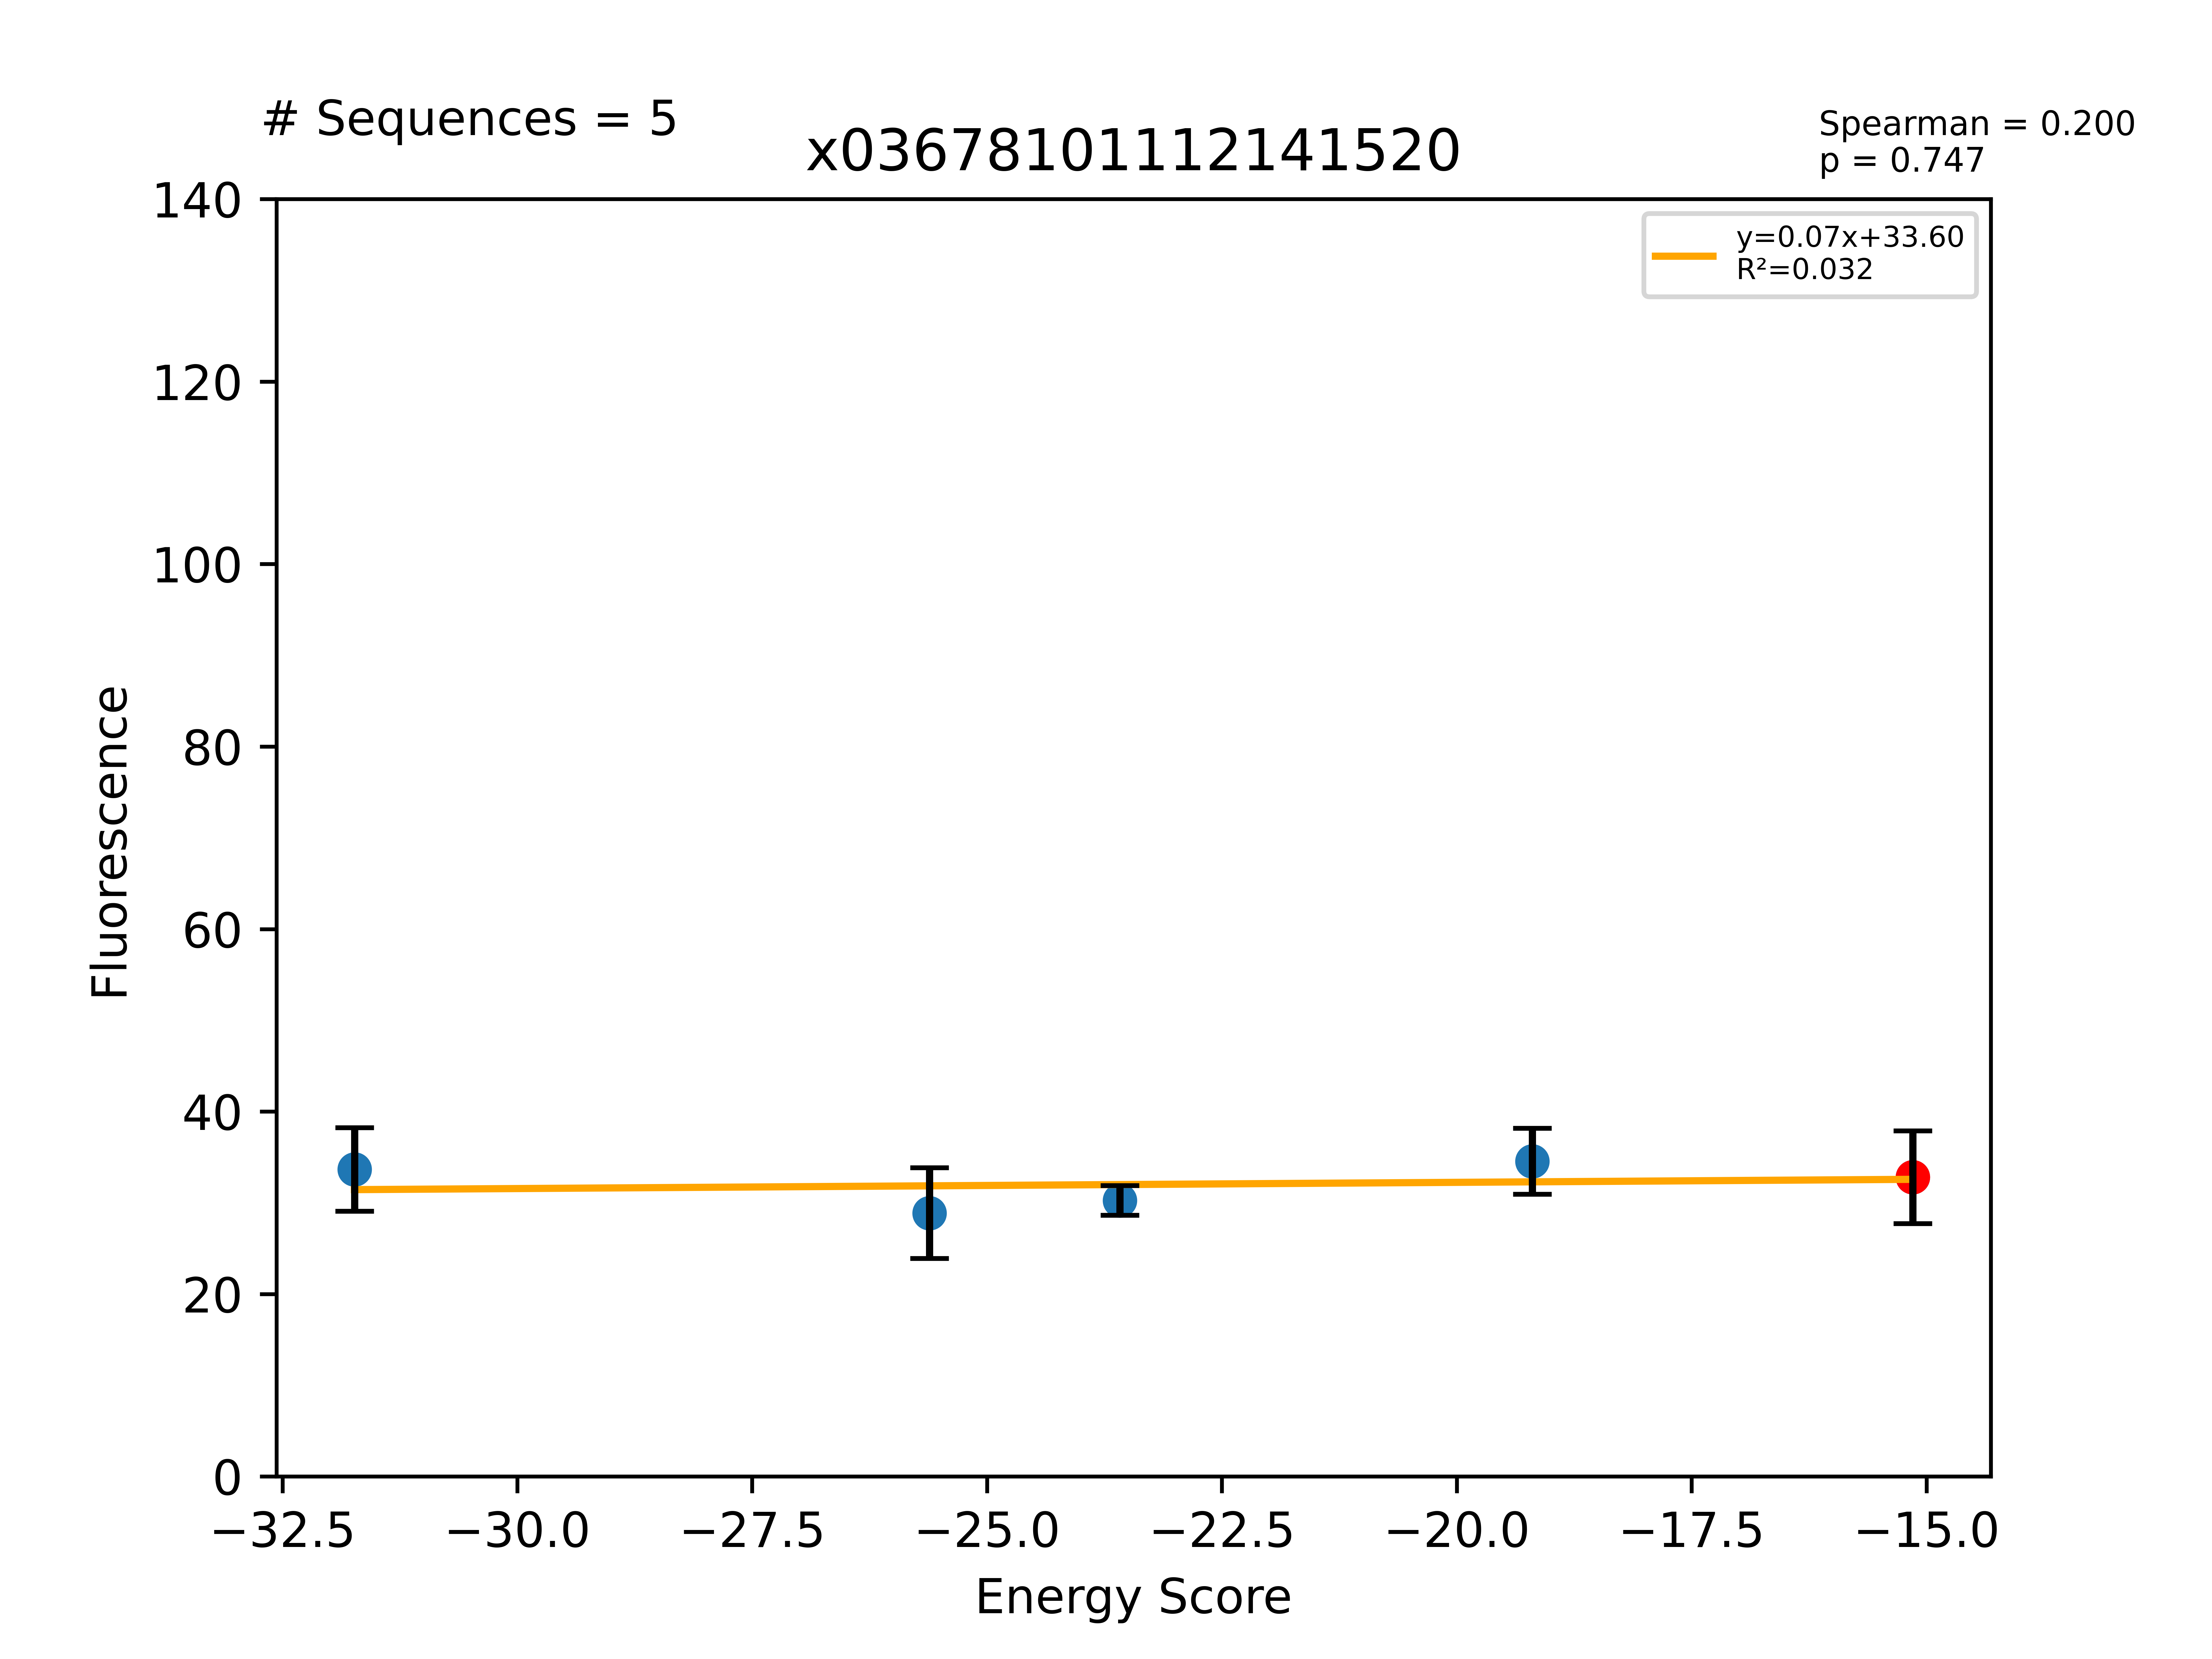

The table this chart was drawn from, first rows:
Sequence, EnergyScore, Fluorescence, FluorStdDev, PercentGpa, PercentGpaStdDev, MaltosePercentDiff, Dimer, Monomer, DimerDiff, VDWDimer, VDWDiff, HBONDDimer, HBONDDiff, IMM1Dimer, IMM1Diff, SequenceProbability, DimerSasa, MonomerSasa, startXShift, xShift, xShiftDiff, startCrossingAngle, crossingAngle
LLLWLLYATLFLTLTVLLILI, -31.73, 42572, 5782, 33.66, 4.571, -87.81, -395.6, -363.8, -4.201, -49.28, 1.654, -94.64, -1.7053e-13, -251.7, -5.856, 1.46073e-05, 3870, 4853, 8.093, 8.609, -0.5167, -58.33, -56.44
LLLILLYATLFITLTVLLILI, -25.61, 36514, 6291, 28.87, 4.973, -100.0, -387.3, -361.7, 4.034, -47.04, 3.9, -94.7, -0.05806, -245.6, 0.192, 3.06932e-05, 3900, 4732, 8.093, 8.609, -0.5167, -58.33, -56.44
LLLYLLYATLFLTLTVLLILI, -23.59, 38286, 2052, 30.27, 1.622, -82.69, -375.9, -352.3, 15.48, -31.53, 19.41, -94.59, 0.05095, -249.8, -3.979, 7.30364e-06, 3883, 4812, 8.093, 8.609, -0.5167, -58.33, -56.44
LLLILLYATLFLTLFVLLILI, -19.2, 43713, 4567, 34.56, 3.611, -100.0, -370.1, -350.9, 21.28, -41.67, 9.265, -80.91, 13.73, -247.5, -1.713, 8.31021e-05, 3905, 4781, 8.093, 8.609, -0.5167, -58.33, -56.44
LLLILLYATLFLTLTVLLILI, -15.14, 41505, 6439, 32.81, 5.09, -100.0, -391.4, -376.2, -9.784, -50.94, -6.904, -94.64, -0.04029, -245.8, -2.84, 4.88191e-05, 4078, 0.0, 8.093, 8.609, -0.5167, -58.33, -56.44
